Run: headless pygame with SDL's dummy video driver; simulated clock (each Clock.tick advances the game by its frame time, no real sleeping); random seed 0; keys injected as events and as key.get_pressed() state; no mouse input.
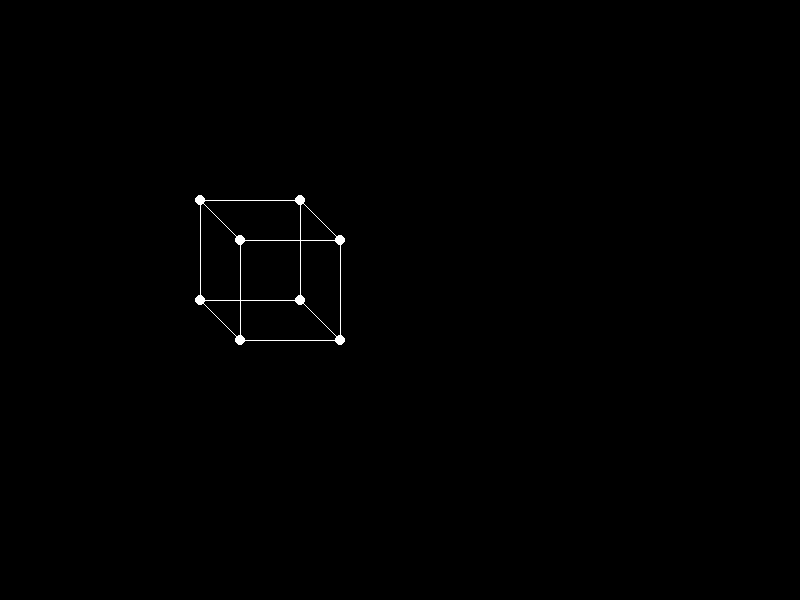
Frame 1 of 4 · flips 1–60 · no input
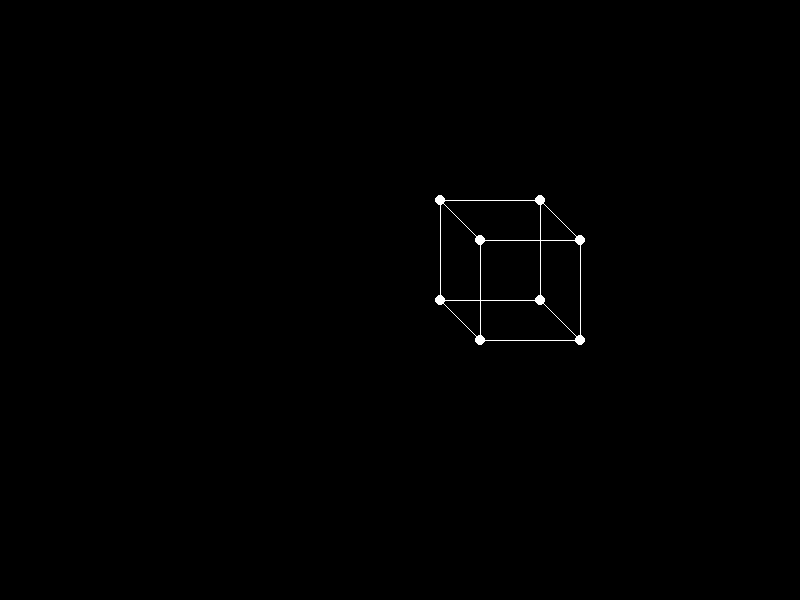
Frame 2 of 4 · flips 61–180 · tapped SPACE, RETURN · held RIGHT (→), D
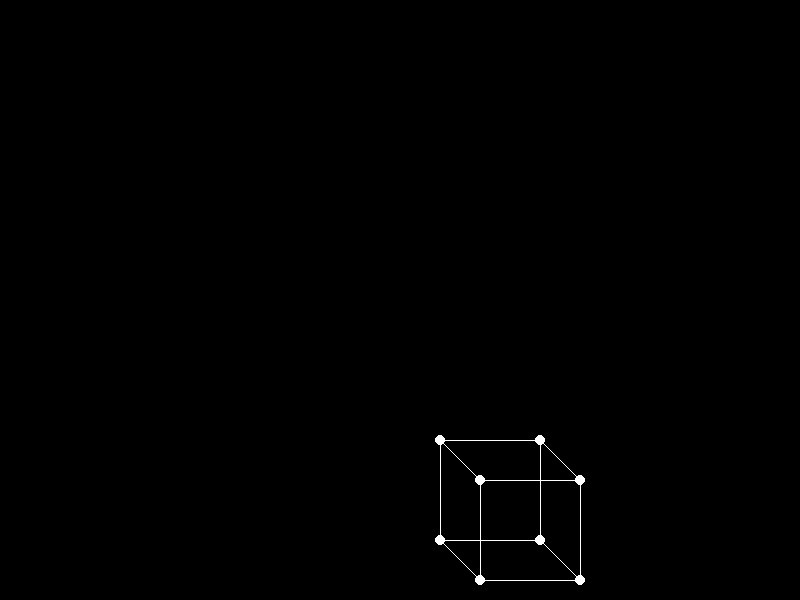
Frame 3 of 4 · flips 181–300 · held DOWN (↓), S
Frame 4 of 4 · flips 301–420 · held LEFT (←), A, UP (↑), W · screen same as frame 1, image omitted

The pygame program that drew these frames:

import math
import pygame

origin = (0, 0)

class datacalculation:
    def __init__(self):
        self.origin = (0, 0)

    def convert_to_2d_matrix(self, matrix):
        self.X = matrix[0]
        self.Y = matrix[1]
        self.Z = matrix[2]
        return self.X, self.Y, self.Z 

    def calc2ddistance(self, p1, p2):
        return math.sqrt((p1[0] - p2[0])**2 + (p1[1] - p2[1])**2)

    def calculate_COP(self, array):
        if len(array) < 1:
            return (0, 0)
        sumvaluex = 0
        sumvaluey = 0
        for i in array:
            sumvaluex += (i[0] - self.origin[0])
            sumvaluey += (i[1] - self.origin[1])
        return (sumvaluex / len(array), sumvaluey / len(array))

    def update_points(self, pointsarray, delta, camera, rotation, speed=0.1):
        self.updated_points_array = []
        self.cache_points = pointsarray.copy()

        self.Xrotation = rotation[0]
        self.Yrotation = rotation[1]
        self.Zrotation = rotation[2]

        COP = self.calculate_COP(pointsarray)
        lam = delta[2] * speed   

        for i in self.cache_points:
            newpoint = [i[0], i[1]]

           
            newpoint[0] += delta[0]
            newpoint[1] += delta[1]

          
            if delta[2] != 0:
                newpoint[0] = (lam * COP[0] + newpoint[0]) / (lam + 1)
                newpoint[1] = (lam * COP[1] + newpoint[1]) / (lam + 1)

            #the reason we use new values is because if we dont shift the origin the rotation axis is preliminariliy set at the initla origin not COP
            if self.Zrotation != 0:
                x = newpoint[0] - COP[0]
                y = newpoint[1] - COP[1]

                rx = x * math.cos(self.Zrotation) - y * math.sin(self.Zrotation)
                ry = x * math.sin(self.Zrotation) + y * math.cos(self.Zrotation)

                newpoint[0] = rx + COP[0]
                newpoint[1] = ry + COP[1]

            self.updated_points_array.append(newpoint)

        return self.updated_points_array


pygame.init()

WIDTH, HEIGHT = 800, 600
win = pygame.display.set_mode((WIDTH, HEIGHT))
clock = pygame.time.Clock()

dc = datacalculation()
#ok i  did ask ai for these points cuz yk i wont waste much time on this bs but trust me i coded the algo if u want u can question me on the shit
points = [
    [200, 200],
    [300, 200],
    [300, 300],
    [200, 300],

    [240, 240],
    [340, 240],
    [340, 340],
    [240, 340],
]

edges = [
    (0, 1), (1, 2), (2, 3), (3, 0),
    (4, 5), (5, 6), (6, 7), (7, 4),
    (0, 4), (1, 5), (2, 6), (3, 7)
]

camera = (400, 300)

def joinpoints(surface, colour, start_pos, end_pos):
    pygame.draw.line(surface, colour, start_pos, end_pos, width=1)



running = True
while running:
    clock.tick(60)
    win.fill((0, 0, 0))

    for event in pygame.event.get():
        if event.type == pygame.QUIT:
            running = False

    keys = pygame.key.get_pressed()

    dx = dy = dz = 0
    dxT = dyT = dzT = 0

    if keys[pygame.K_LEFT]:
        dx = -2
    if keys[pygame.K_RIGHT]:
        dx = 2
    if keys[pygame.K_UP]:
        dy = -2
    if keys[pygame.K_DOWN]:
        dy = 2
    if keys[pygame.K_q]:
        dz = -1
    if keys[pygame.K_e]:
        dz = 1

    # Smooth rotation speed
    if keys[pygame.K_z]:
        dzT = 0.05
    if keys[pygame.K_x]:
        dzT = -0.05

    points = dc.update_points(points, (dx, dy, dz), camera, (dxT, dyT, dzT))

 
    for value in points:
        pygame.draw.circle(win, (255, 255, 255), (int(value[0]), int(value[1])), 5)

  
    for i in edges:
        joinpoints(
            win,
            (255, 255, 255),
            (int(points[i[0]][0]), int(points[i[0]][1])),
            (int(points[i[1]][0]), int(points[i[1]][1]))
        )

    pygame.display.update()

pygame.quit()
